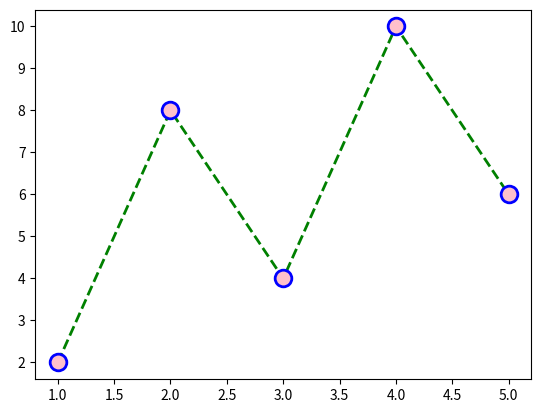

The matplotlib source for this figure:
import matplotlib.pyplot as plt

x = [1, 2, 3, 4, 5]
y = [2, 8, 4, 10, 6]

plt.plot(
    x, y,
    marker='o',
    markersize=12,
    markerfacecolor='pink',
    markeredgecolor='blue',
    markeredgewidth=2,
    linestyle='--',
    linewidth=2,
    color='green'
)

plt.show()
